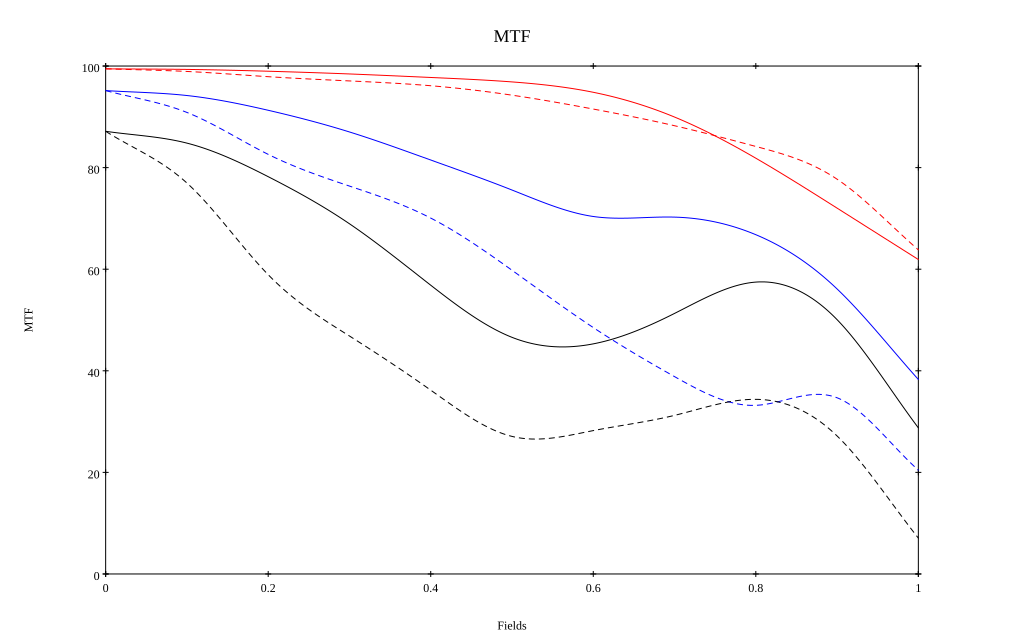

The file beside this chart, header and first rows:
, 0, 0.1, 0.2, 0.3, 0.4, 0.5, 0.6, 0.7, 0.8, 0.9, 1
10 sag, 0.995, 0.993, 0.99, 0.984, 0.977, 0.969, 0.948, 0.9, 0.819, 0.72, 0.619
10 tan, 0.995, 0.989, 0.979, 0.971, 0.961, 0.943, 0.915, 0.882, 0.842, 0.777, 0.638
30 sag, 0.952, 0.942, 0.913, 0.87, 0.815, 0.756, 0.704, 0.703, 0.668, 0.561, 0.383
30 tan, 0.952, 0.909, 0.826, 0.764, 0.701, 0.598, 0.485, 0.389, 0.332, 0.347, 0.204
50 sag, 0.872, 0.848, 0.782, 0.689, 0.568, 0.466, 0.453, 0.513, 0.575, 0.501, 0.288
50 tan, 0.872, 0.77, 0.589, 0.468, 0.362, 0.271, 0.282, 0.312, 0.344, 0.272, 0.071
